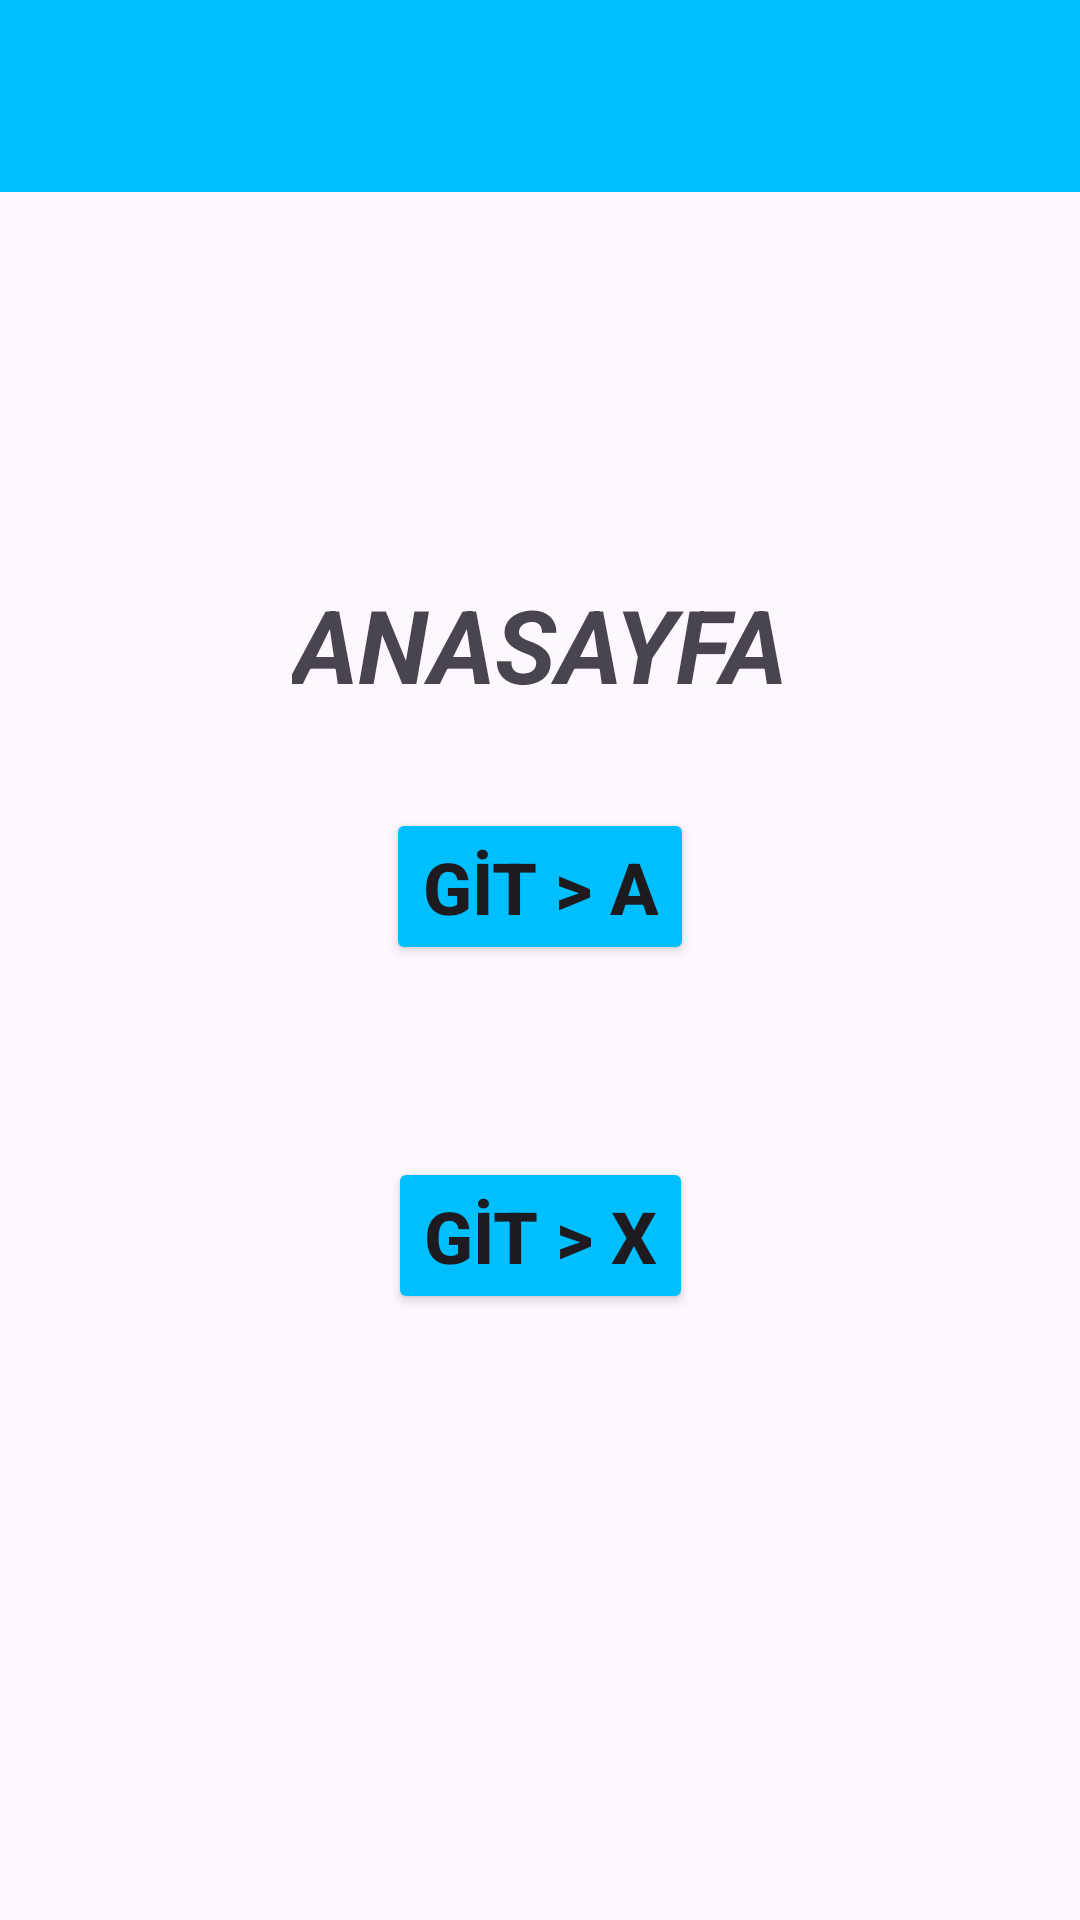

This screen was rendered from an Android layout file. Write that file and the resources it references.
<!-- AndroidManifest.xml: application theme Theme.PupilicaOdev4 -->
<!-- res/layout/fragment_anasayfa.xml -->
<?xml version="1.0" encoding="utf-8"?>
<androidx.constraintlayout.widget.ConstraintLayout xmlns:android="http://schemas.android.com/apk/res/android"
    xmlns:app="http://schemas.android.com/apk/res-auto"
    xmlns:tools="http://schemas.android.com/tools"
    android:layout_width="match_parent"
    android:layout_height="match_parent"
    tools:context=".AnasayfaFragment">

    <androidx.appcompat.widget.Toolbar
        android:id="@+id/toolbarAnasayfa"
        android:layout_width="0dp"
        android:layout_height="wrap_content"
        android:background="@color/anasayfa"
        android:minHeight="?attr/actionBarSize"
        android:theme="?attr/actionBarTheme"
        app:layout_constraintEnd_toEndOf="parent"
        app:layout_constraintStart_toStartOf="parent"
        app:layout_constraintTop_toTopOf="parent" />

    <TextView
        android:id="@+id/textViewAnasayfa"
        android:layout_width="wrap_content"
        android:layout_height="wrap_content"
        android:layout_marginTop="128dp"
        android:text="ANASAYFA"
        android:textSize="34sp"
        android:textStyle="bold|italic"
        app:layout_constraintEnd_toEndOf="parent"
        app:layout_constraintHorizontal_bias="0.5"
        app:layout_constraintStart_toStartOf="parent"
        app:layout_constraintTop_toBottomOf="@+id/toolbarAnasayfa" />

    <Button
        android:id="@+id/buttonAGit"
        android:layout_width="wrap_content"
        android:layout_height="wrap_content"
        android:layout_marginTop="32dp"
        android:backgroundTint="@color/anasayfa"
        android:text="GİT > A"
        android:textSize="24sp"
        android:textStyle="bold"
        app:layout_constraintEnd_toEndOf="parent"
        app:layout_constraintHorizontal_bias="0.5"
        app:layout_constraintStart_toStartOf="parent"
        app:layout_constraintTop_toBottomOf="@+id/textViewAnasayfa" />

    <Button
        android:id="@+id/buttonXGit"
        android:layout_width="wrap_content"
        android:layout_height="wrap_content"
        android:layout_marginTop="64dp"
        android:backgroundTint="@color/anasayfa"
        android:text="GİT > X"
        android:textSize="24sp"
        android:textStyle="bold"
        app:layout_constraintEnd_toEndOf="parent"
        app:layout_constraintHorizontal_bias="0.5"
        app:layout_constraintStart_toStartOf="parent"
        app:layout_constraintTop_toBottomOf="@+id/buttonAGit" />
</androidx.constraintlayout.widget.ConstraintLayout>
<!-- resources referenced by this layout -->
<resources>
  <color name="anasayfa">#00BFFF</color>
  <style name="Theme.PupilicaOdev4" parent="Base.Theme.PupilicaOdev4" />
  <style name="Base.Theme.PupilicaOdev4" parent="Theme.Material3.DayNight.NoActionBar">
          
          
      </style>
</resources>
